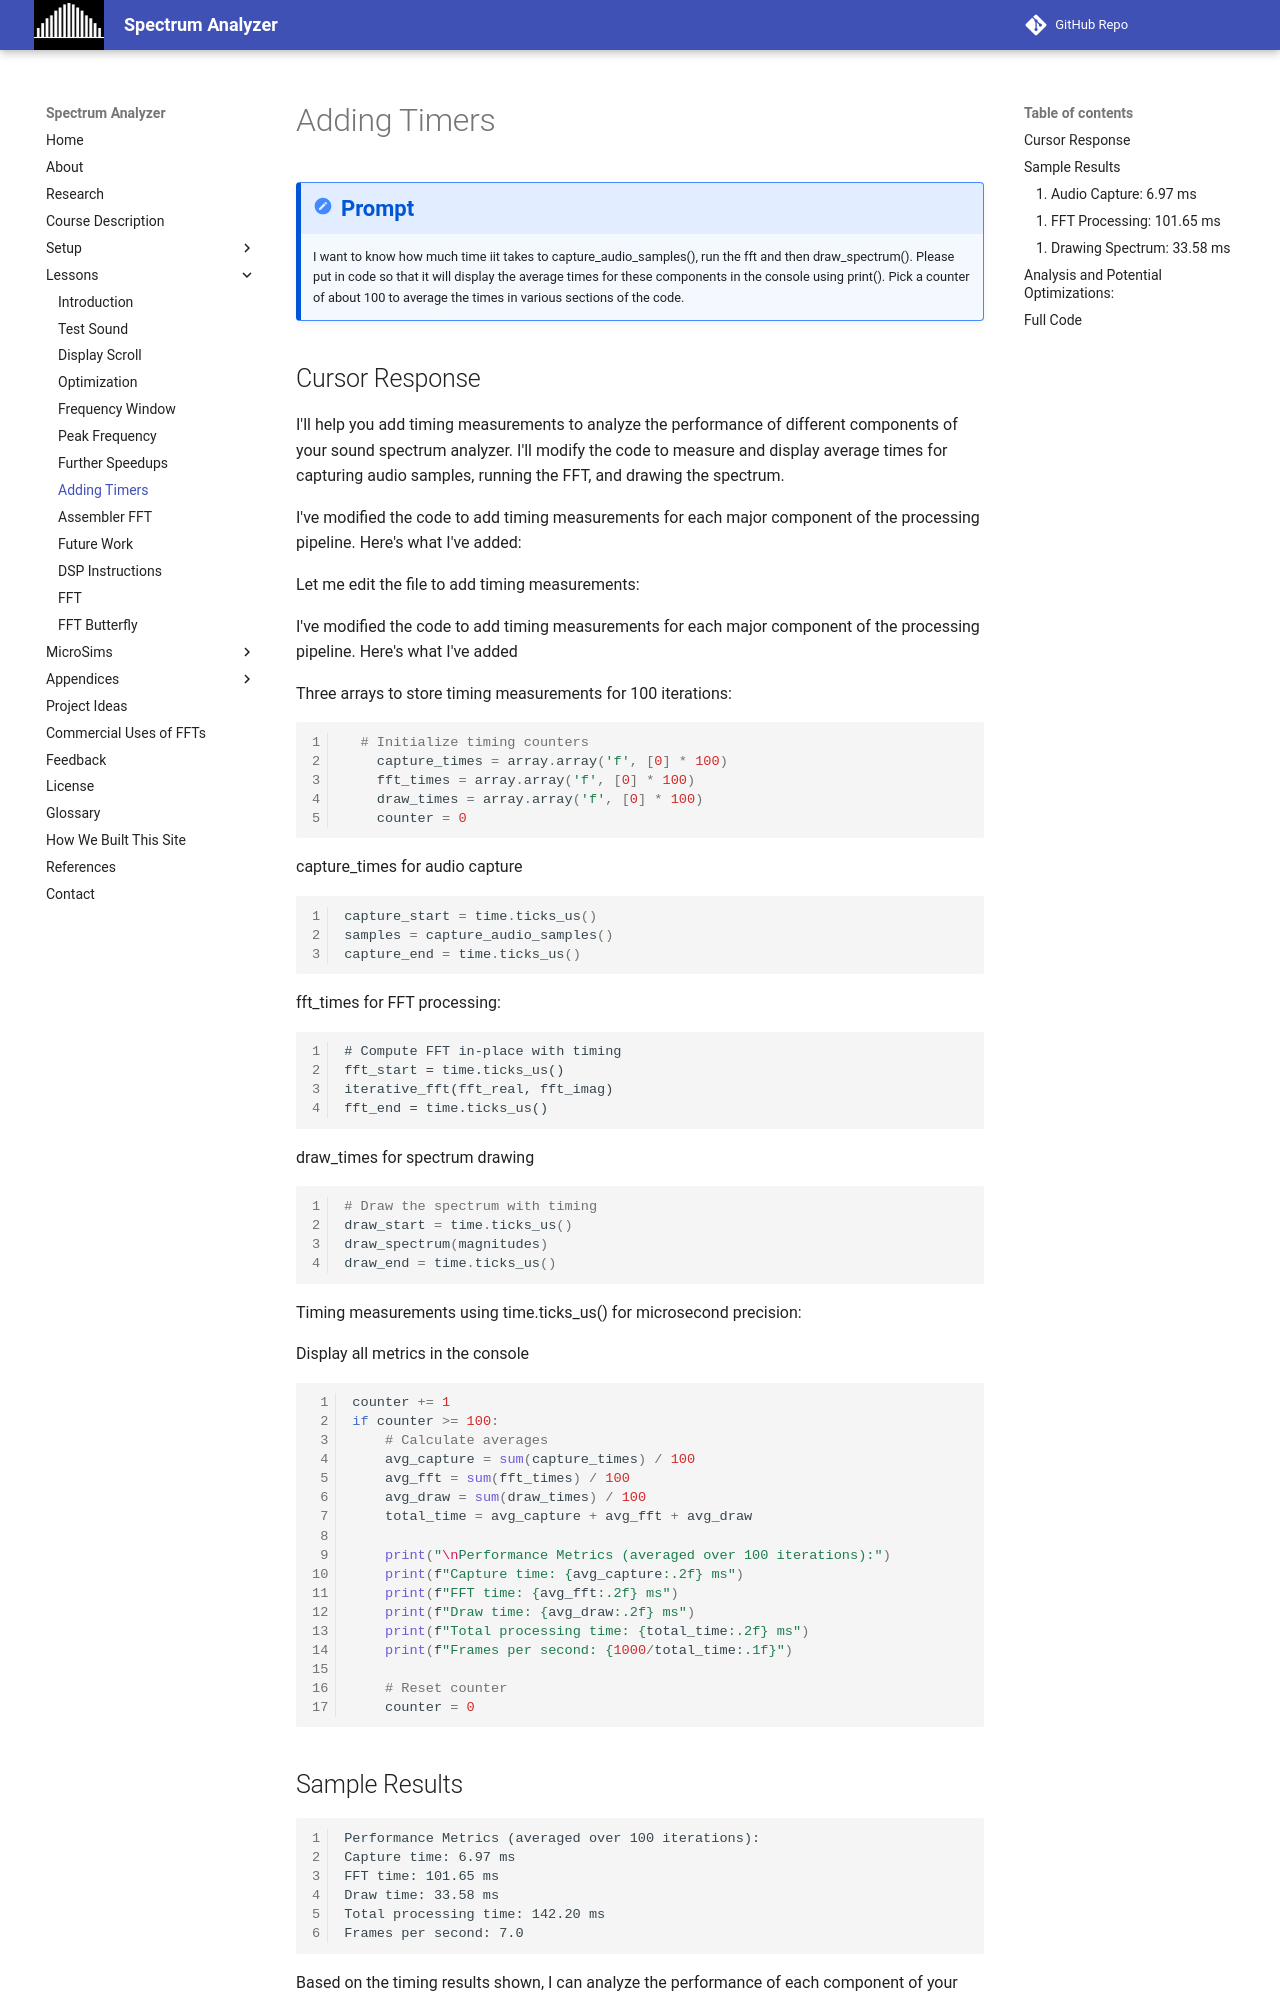

repository: dmccreary/spectrum-analyzer · page: lessons/08-adding-timers/index.html · generator: mkdocs

# Adding Timers

!!! prompt
    I want to know how much time iit takes to capture_audio_samples(), run the fft and then draw_spectrum().  Please put in code so that it will display the average times for these components in the console using print().  Pick a counter of about 100 to average the times in various sections of the code.

## Cursor Response

I'll help you add timing measurements to analyze the performance of different components of your sound spectrum analyzer. I'll modify the code to measure and display average times for capturing audio samples, running the FFT, and drawing the spectrum.

I've modified the code to add timing measurements for each major component of the processing pipeline. Here's what I've added:

Let me edit the file to add timing measurements:

I've modified the code to add timing measurements for each major component of the processing pipeline. Here's what I've added

Three arrays to store timing measurements for 100 iterations:

```python
  # Initialize timing counters
    capture_times = array.array('f', [0] * 100)
    fft_times = array.array('f', [0] * 100)
    draw_times = array.array('f', [0] * 100)
    counter = 0
```

capture_times for audio capture

```python
capture_start = time.ticks_us()
samples = capture_audio_samples()
capture_end = time.ticks_us()
```

fft_times for FFT processing:

```pytyon
# Compute FFT in-place with timing
fft_start = time.ticks_us()
iterative_fft(fft_real, fft_imag)
fft_end = time.ticks_us()
```

draw_times for spectrum drawing

```python
# Draw the spectrum with timing
draw_start = time.ticks_us()
draw_spectrum(magnitudes)
draw_end = time.ticks_us()
```

Timing measurements using time.ticks_us() for microsecond precision:

Display all metrics in the console

```python
counter += 1
if counter >= 100:
    # Calculate averages
    avg_capture = sum(capture_times) / 100
    avg_fft = sum(fft_times) / 100
    avg_draw = sum(draw_times) / 100
    total_time = avg_capture + avg_fft + avg_draw
    
    print("\nPerformance Metrics (averaged over 100 iterations):")
    print(f"Capture time: {avg_capture:.2f} ms")
    print(f"FFT time: {avg_fft:.2f} ms")
    print(f"Draw time: {avg_draw:.2f} ms")
    print(f"Total processing time: {total_time:.2f} ms")
    print(f"Frames per second: {1000/total_time:.1f}")
    
    # Reset counter
    counter = 0
```
## Sample Results

```
Performance Metrics (averaged over 100 iterations):
Capture time: 6.97 ms
FFT time: 101.65 ms
Draw time: 33.58 ms
Total processing time: 142.20 ms
Frames per second: 7.0
```

Based on the timing results shown, I can analyze the performance of each component of your sound spectrum analyzer:
Audio Capture: 6.97 ms

Based on the timing results shown, I can analyze the performance of each component of your sound spectrum analyzer:

### 1.  Audio Capture: 6.97 ms

-   This is quite efficient, taking only about 7ms to capture the audio samples
-   This is good as it's a relatively small portion of the total processing time
